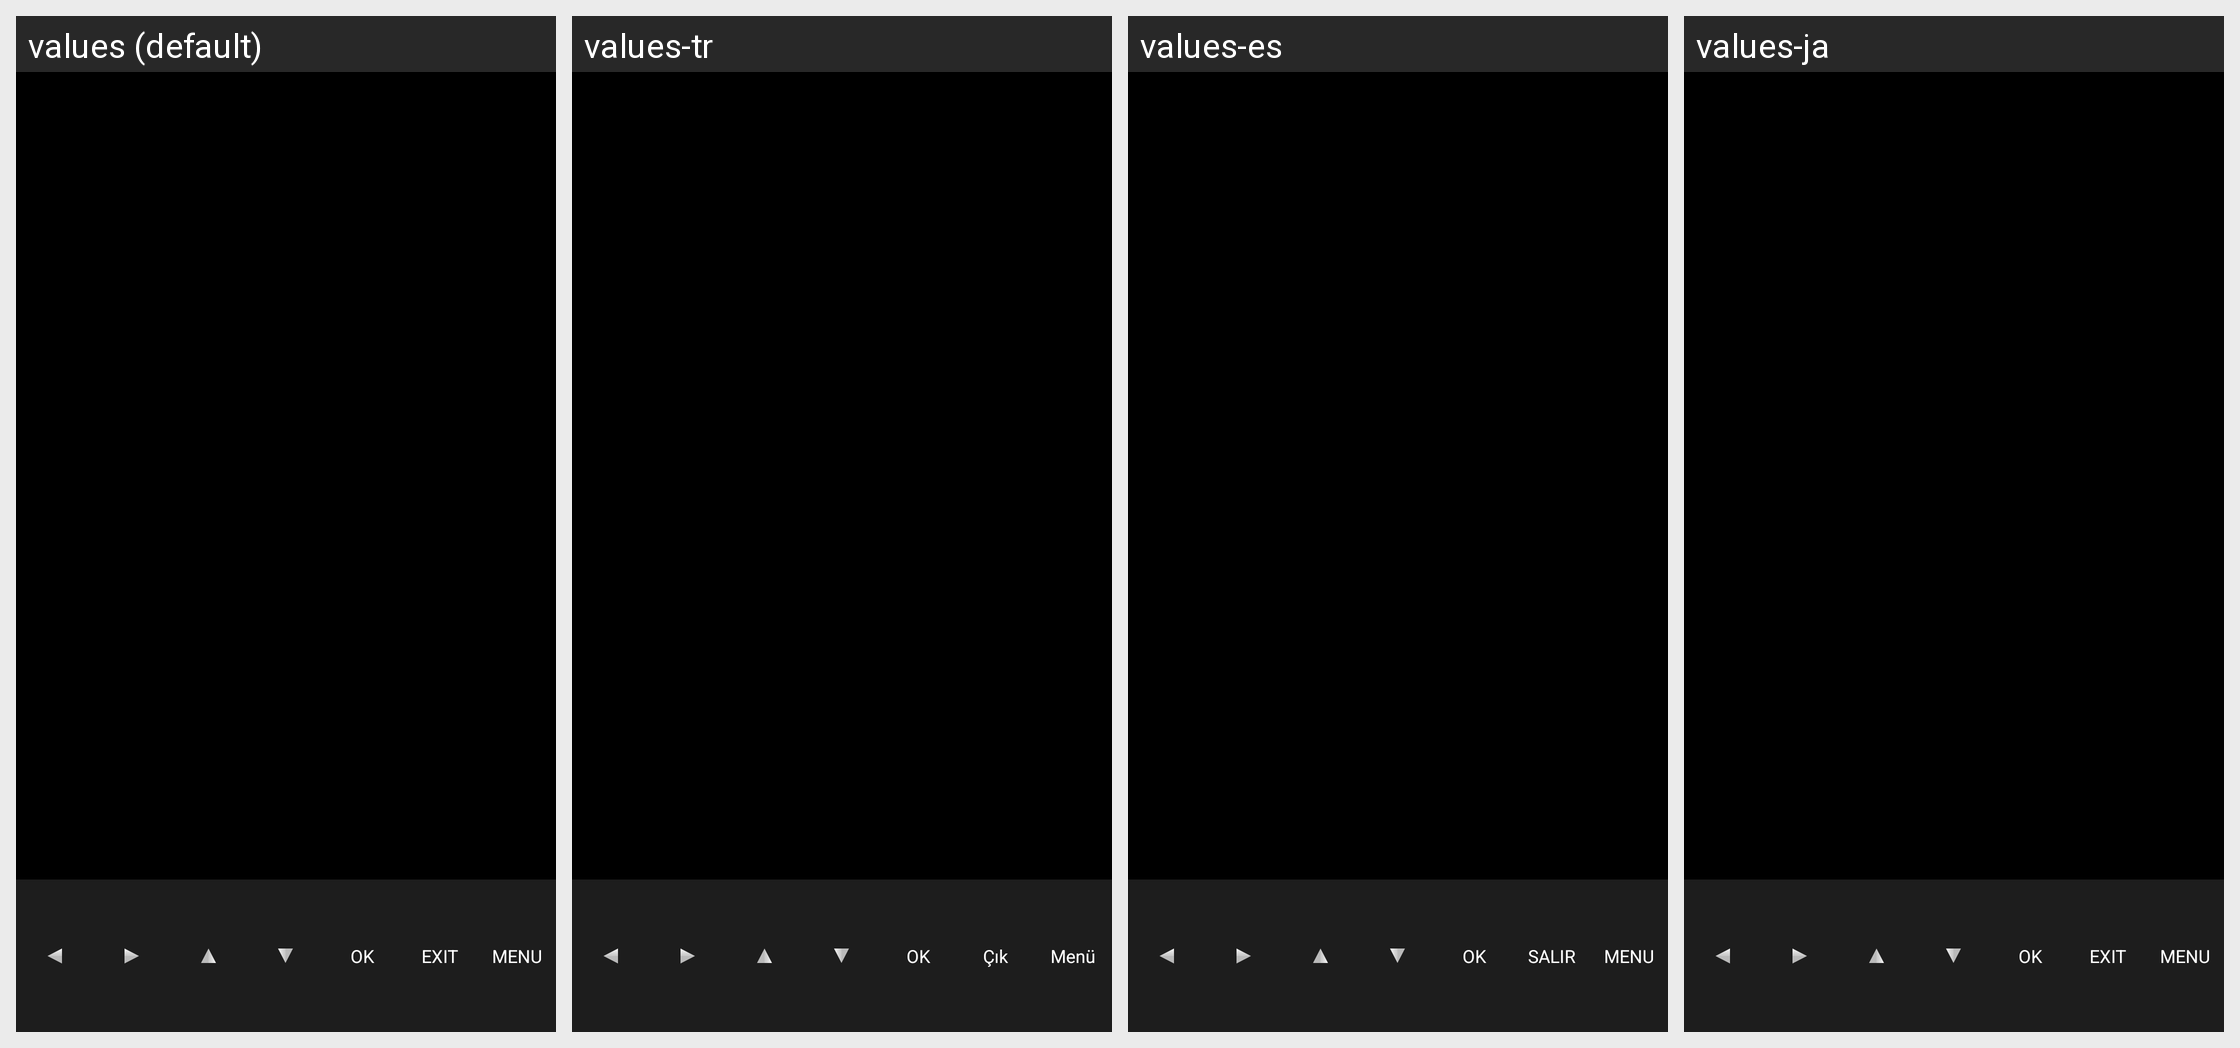

Translations of the strings shown on this Android screen, per locale in the grid:
Android screen res/layout/tv_player_cvbs2_asuka_hr600.xml rendered under 4 locales, left to right: values (default), values-tr, values-es, values-ja. Device: Nexus 5 (rendered at 1080×1920; each locale shown at half size, 540×960, under a caption strip naming it); theme Theme.MaterialComponents.DayNight.NoActionBar.
Other locales in the repository, not shown: values-ar, values-cs, values-de, values-el, values-fr, values-it, values-iw-rIL, values-ko, values-pl, values-pt, values-ru, values-sk, values-th-rTH, values-vi, values-zh-rCN, values-zh-rHK, values-zh-rTW.
Strings drawn on this screen, with the default value and each locale's value (text and hints the layout hard-codes, and strings that could not be matched under every locale, appear in the picture but are not listed):

button_ok
  values: OK
  values-tr: OK
  values-es: OK  [not translated; the default value is used]
  values-ja: OK  [not translated; the default value is used]

exit
  values: EXIT
  values-tr: Çık
  values-es: SALIR
  values-ja: EXIT  [not translated; the default value is used]

menu
  values: MENU
  values-tr: Menü
  values-es: MENU  [not translated; the default value is used]
  values-ja: MENU  [not translated; the default value is used]
